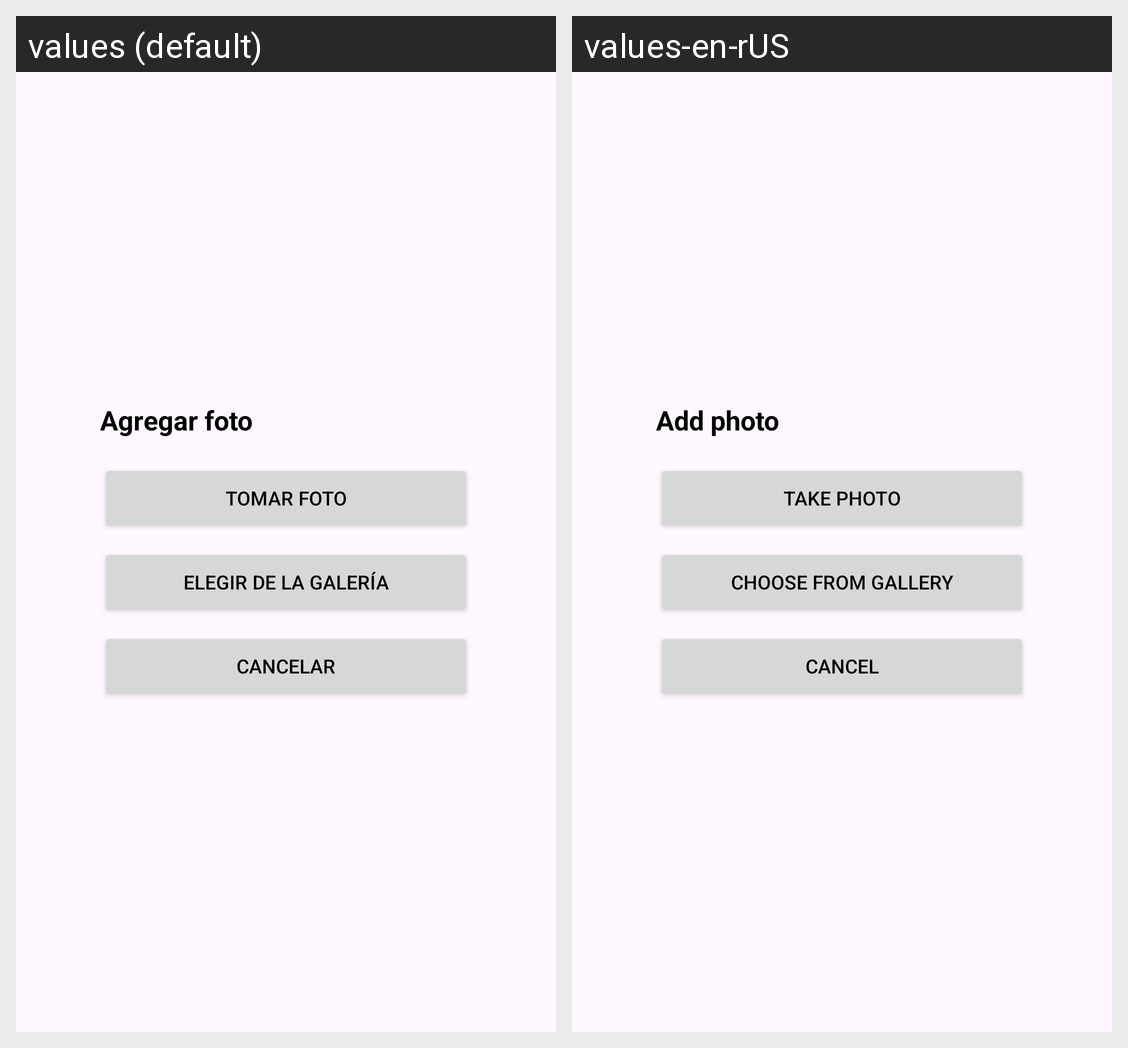

Locale-by-locale string values for the Android screen shown in this grid:
Android screen res/layout/activity_dialog_add_photo.xml rendered under 2 locales, left to right: values (default), values-en-rUS. Device: Nexus 5 (rendered at 1080×1920; each locale shown at half size, 540×960, under a caption strip naming it); theme Theme.GeekFinder.
Strings drawn on this screen, with the default value and each locale's value (text and hints the layout hard-codes, and strings that could not be matched under every locale, appear in the picture but are not listed):

DialogTextTitleAddPhoto_StoreForm
  values: Agregar foto
  values-en-rUS: Add photo

btnDialogTakePhoto_StoreForm
  values: Tomar foto
  values-en-rUS: Take photo

btnDialogGallery_StoreForm
  values: Elegir de la galería
  values-en-rUS: Choose from gallery

btnDialogCancelPhoto_StoreForm
  values: Cancelar
  values-en-rUS: Cancel
